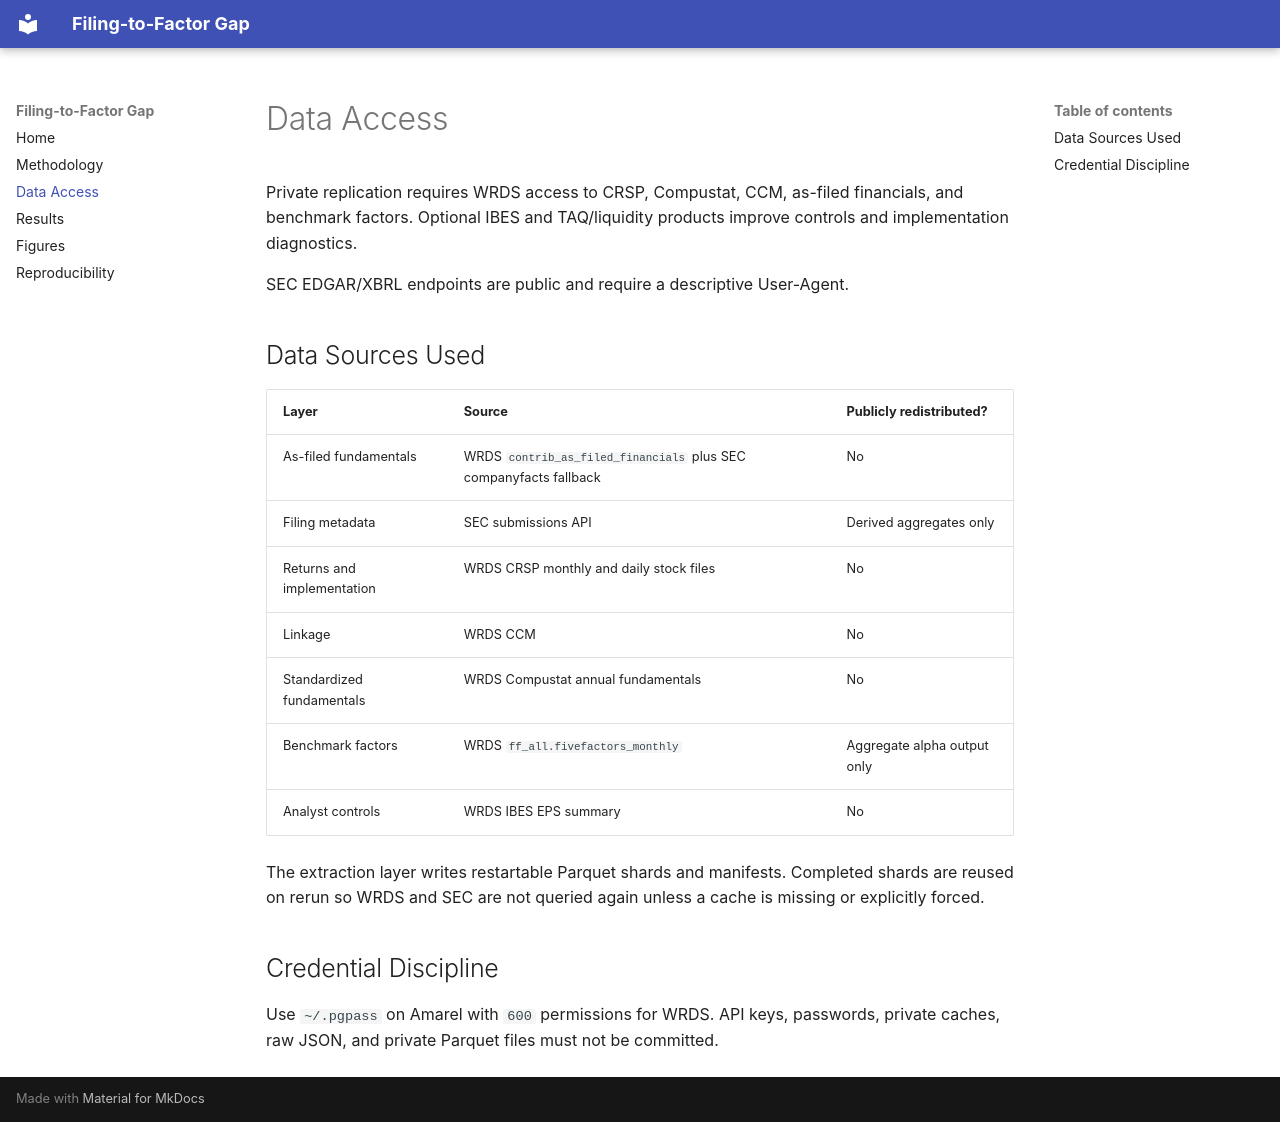

repository: NimaTaheri1378/filing-to-factor-gap · page: data_access/index.html · generator: mkdocs

# Data Access

Private replication requires WRDS access to CRSP, Compustat, CCM, as-filed financials, and benchmark factors. Optional IBES and TAQ/liquidity products improve controls and implementation diagnostics.

SEC EDGAR/XBRL endpoints are public and require a descriptive User-Agent.

## Data Sources Used

| Layer | Source | Publicly redistributed? |
|---|---|---|
| As-filed fundamentals | WRDS `contrib_as_filed_financials` plus SEC companyfacts fallback | No |
| Filing metadata | SEC submissions API | Derived aggregates only |
| Returns and implementation | WRDS CRSP monthly and daily stock files | No |
| Linkage | WRDS CCM | No |
| Standardized fundamentals | WRDS Compustat annual fundamentals | No |
| Benchmark factors | WRDS `ff_all.fivefactors_monthly` | Aggregate alpha output only |
| Analyst controls | WRDS IBES EPS summary | No |

The extraction layer writes restartable Parquet shards and manifests. Completed shards are reused on rerun so WRDS and SEC are not queried again unless a cache is missing or explicitly forced.

## Credential Discipline

Use `~/.pgpass` on Amarel with `600` permissions for WRDS. API keys, passwords, private caches, raw JSON, and private Parquet files must not be committed.
